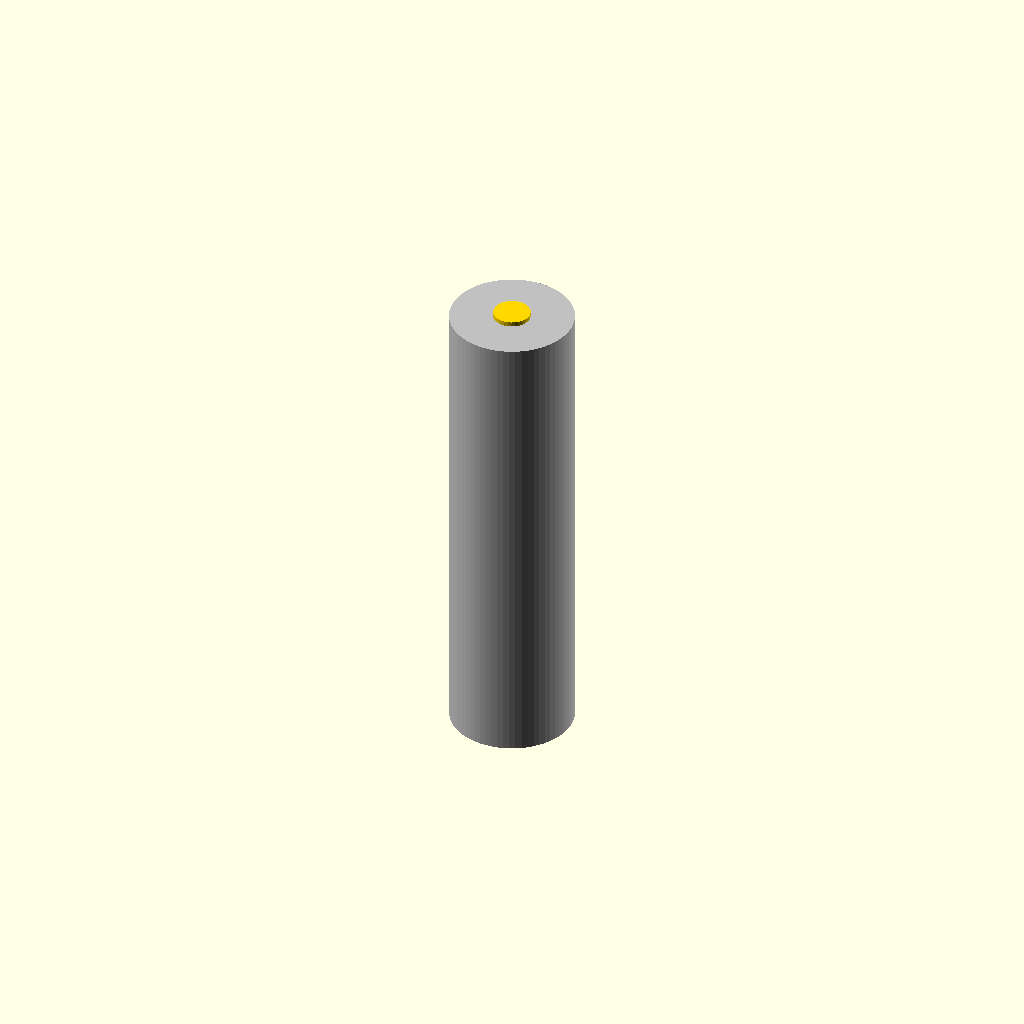
Cell 1: rendered with the file's own defaults.
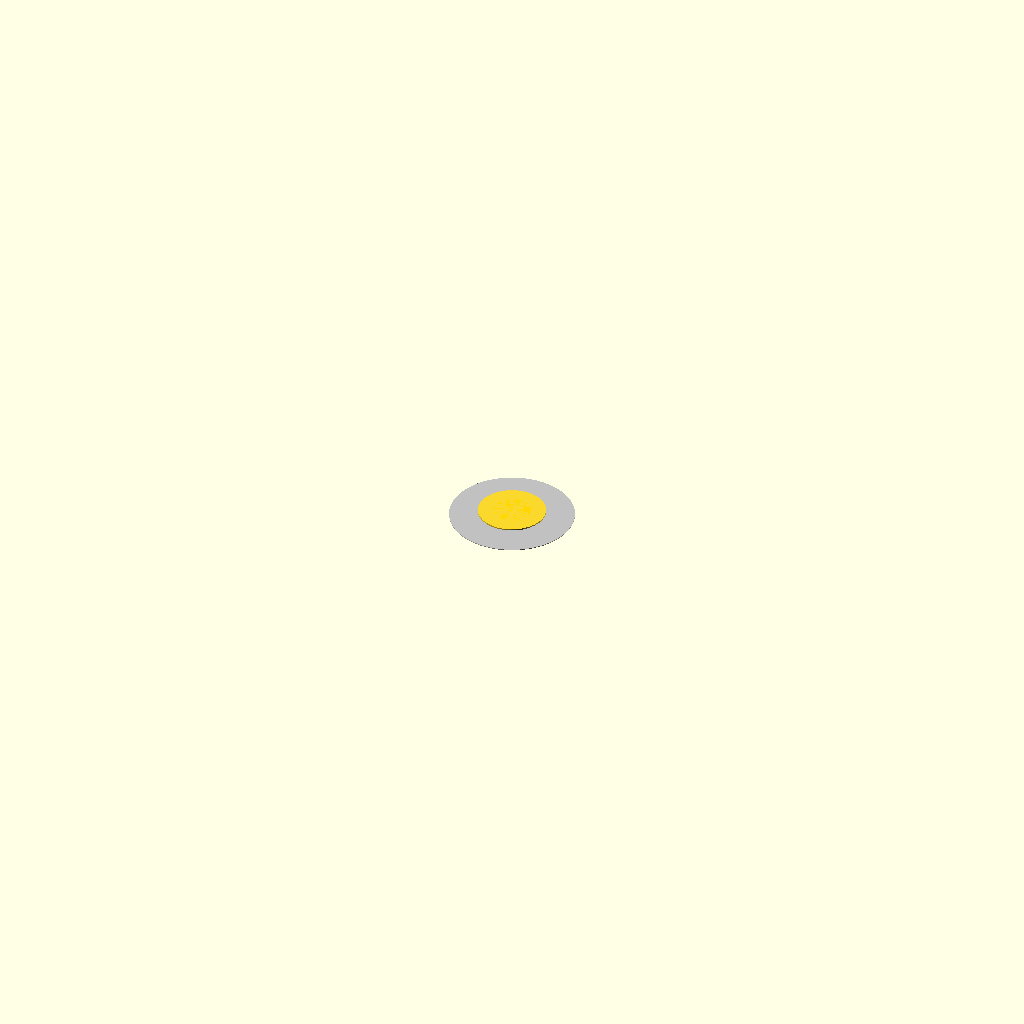
Cell 2 — height_mm set to 0.1, the other parameters unchanged.
One fixed orthographic camera (rotation 55°, 0°, 25°; colour scheme Cornfield) for every cell.
The OpenSCAD source (results/nopscadlib/craft/scad/batterie__LUMINTOP.scad):
// Parameters
height_mm = 70.7; //[35.35:141.4:0.1]
diameter_mm = 18.4; //[9.2:36.8:0.1]
positive_terminal_diameter_mm = 5.5; //[2.75:11:0.1]
positive_terminal_height_mm = 1.5; //[0.75:3:0.1]
negative_terminal_diameter_mm = 10; //[5:20:0.1]
negative_terminal_height_mm = 0.2; //[0.1:0.4:0.05]
overlap_mm = 0.8; //[0.5:2:0.1]

// Battery - complete geometry
module battery() {
  union() {
    // Cylindrical cell body
    color("Silver") {
      translate([0, 0, 0])
        cylinder(h=height_mm, r=diameter_mm/2, center=true, $fn=64);
    }
    // Positive terminal button
    color("Gold") {
      translate([0, 0, height_mm/2 + positive_terminal_height_mm/2 - overlap_mm])
        cylinder(h=positive_terminal_height_mm, r=positive_terminal_diameter_mm/2, center=true, $fn=32);
    }
    // Negative terminal contact
    color("Copper") {
      translate([0, 0, -height_mm/2 - negative_terminal_height_mm/2 + overlap_mm])
        cylinder(h=negative_terminal_height_mm, r=negative_terminal_diameter_mm/2, center=true, $fn=32);
    }
  }
}

// Assembly
module assembly() {
  battery();
}

assembly();
Parameter table extracted from the source (name, type, default, range or options):
height_mm: number, default 70.7, range 0.1 to 35.35, step 141.4
diameter_mm: number, default 18.4, range 0.1 to 9.2, step 36.8
positive_terminal_diameter_mm: number, default 5.5, range 0.1 to 2.75, step 11
positive_terminal_height_mm: number, default 1.5, range 0.1 to 0.75, step 3
negative_terminal_diameter_mm: number, default 10, range 0.1 to 5, step 20
negative_terminal_height_mm: number, default 0.2, range 0.05 to 0.1, step 0.4
overlap_mm: number, default 0.8, range 0.1 to 0.5, step 2
